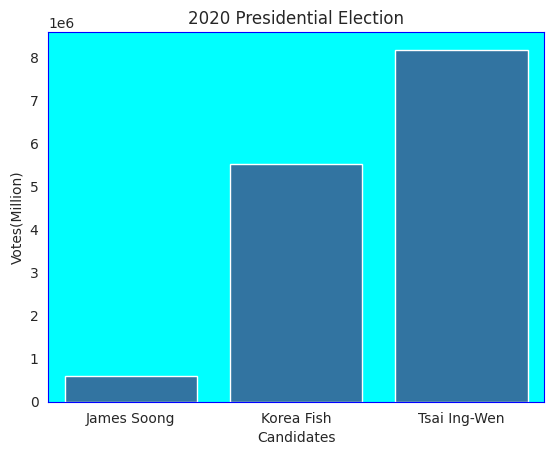

Python code for this plot:
import seaborn as sns
import matplotlib.pyplot as plt
import pandas as pd

election={'votes': [608590, 5522119, 8170231],
          'candidates': ['James Soong', 'Korea Fish', 'Tsai Ing-Wen']}
data=pd.DataFrame(election)
sns.set_style('dark', {'axes.edgecolor': 'blue', 'axes.facecolor': 'cyan'})
sns.barplot(x='candidates', y='votes', data=data)
plt.title('2020 Presidential Election')
plt.xlabel('Candidates')
plt.ylabel('Votes(Million)')
plt.show()